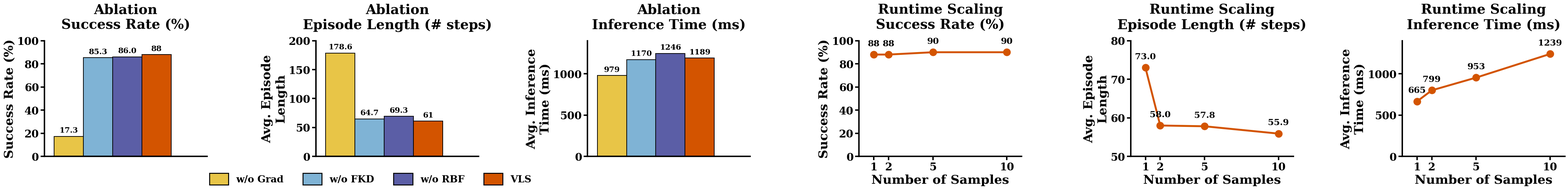

Here is the Python script that generated this plot: (Note: this script raises an exception after producing the figure.)
import matplotlib.pyplot as plt
import numpy as np

# Ablation Data (VLS at end with orange to match line graphs)
methods = ['w/o\nGrad', 'w/o\nFKD', 'w/o\nRBF', 'VLS']
abl_success_rates = [17.3, 85.3, 86.0, 88]
abl_episode_lengths = [178.6, 64.7, 69.3, 61]
abl_inference_times = [979.3, 1170.7, 1246.0, 1189.3]

# Runtime Scaling Data
k_values = [1, 2, 5, 10]
rt_success_rates = [88, 88, 90, 90]
rt_episode_lengths = [73.0, 58.0, 57.8, 55.9]
rt_inference_times = [665, 799, 953, 1239]

# Color scheme for ablation bars (one color per method)
bar_colors = ['#E8C547', '#7FB3D5', '#5B5EA6', '#D35400']  # VLS, w/o FKD, w/o RBF, w/o Grad
line_color = '#D35400'  # Orange from palette for runtime scaling line plots

# MAXIMUM CLARITY SETTINGS
plt.rcParams.update({
    # Font settings - MAXIMUM SIZE
    'font.family': 'serif',
    'font.serif': ['Cambria', 'Times New Roman', 'DejaVu Serif'],
    'font.size': 24,
    'font.weight': 'bold',
    'axes.titlesize': 28,
    'axes.labelsize': 26,
    'axes.titleweight': 'bold',
    'axes.labelweight': 'bold',
    'xtick.labelsize': 22,
    'ytick.labelsize': 22,

    # Line settings - THICKER
    'axes.linewidth': 3,
    'lines.linewidth': 4,
    'lines.markersize': 16,

    # MAXIMUM QUALITY RENDERING
    'figure.dpi': 300,
    'savefig.dpi': 1200,  # Ultra high DPI
    'text.antialiased': True,
    'lines.antialiased': True,

    # Vector quality for PDF/SVG
    'pdf.fonttype': 42,
    'ps.fonttype': 42,
    'svg.fonttype': 'none',
})

# Set up the figure - LARGER
fig, axes = plt.subplots(1, 6, figsize=(48, 8))

# X positions for categorical data
x_positions = np.arange(len(methods))

# ============ ABLATION PLOTS (first 3) - BAR GRAPHS ============

# Thin bars touching each other (like reference image)
bar_width = 0.18
method_labels = ['w/o Grad', 'w/o FKD', 'w/o RBF', 'VLS']  # Clean labels for legend
# Positions so bars touch: 0, 0.18, 0.36, 0.54 (centered around 0.27)
x_bar = np.array([i * bar_width for i in range(4)])

# Plot 1: Ablation Success Rate
ax1 = axes[0]
for i in range(4):
    ax1.bar(x_bar[i], abl_success_rates[i], width=bar_width, color=bar_colors[i], edgecolor='black', linewidth=1.5)
for i, (x, y) in enumerate(zip(x_bar, abl_success_rates)):
    ax1.annotate(f'{y}', (x, y), textcoords="offset points", xytext=(0, 8), ha='center', fontsize=16, fontweight='bold')
ax1.set_ylabel('Success Rate (%)', fontsize=26, fontweight='bold')
ax1.set_title('Ablation\nSuccess Rate (%)', fontsize=28, fontweight='bold', pad=25)
ax1.set_xticks([])
ax1.set_xlim([-0.15, 0.85])
ax1.set_ylim([0, 100])
ax1.spines['top'].set_visible(False)
ax1.spines['right'].set_visible(False)
ax1.spines['left'].set_linewidth(3)
ax1.spines['bottom'].set_linewidth(3)
ax1.tick_params(axis='both', which='major', labelsize=22, width=3, length=8)

# Plot 2: Ablation Episode Length
ax2 = axes[1]
for i in range(4):
    ax2.bar(x_bar[i], abl_episode_lengths[i], width=bar_width, color=bar_colors[i], edgecolor='black', linewidth=1.5)
for i, (x, y) in enumerate(zip(x_bar, abl_episode_lengths)):
    ax2.annotate(f'{y}', (x, y), textcoords="offset points", xytext=(0, 8), ha='center', fontsize=16, fontweight='bold')
ax2.set_ylabel('Avg. Episode\nLength', fontsize=26, fontweight='bold')
ax2.set_title('Ablation\nEpisode Length (# steps)', fontsize=28, fontweight='bold', pad=25)
ax2.set_xticks([])
ax2.set_xlim([-0.15, 0.85])
ax2.set_ylim([0, 200])
ax2.spines['top'].set_visible(False)
ax2.spines['right'].set_visible(False)
ax2.spines['left'].set_linewidth(3)
ax2.spines['bottom'].set_linewidth(3)
ax2.tick_params(axis='both', which='major', labelsize=22, width=3, length=8)

# Plot 3: Ablation Inference Time
ax3 = axes[2]
for i in range(4):
    ax3.bar(x_bar[i], abl_inference_times[i], width=bar_width, color=bar_colors[i], edgecolor='black', linewidth=1.5)
for i, (x, y) in enumerate(zip(x_bar, abl_inference_times)):
    ax3.annotate(f'{int(y)}', (x, y), textcoords="offset points", xytext=(0, 8), ha='center', fontsize=16, fontweight='bold')
ax3.set_ylabel('Avg. Inference\nTime (ms)', fontsize=26, fontweight='bold')
ax3.set_title('Ablation\nInference Time (ms)', fontsize=28, fontweight='bold', pad=25)
ax3.set_xticks([])
ax3.set_xlim([-0.15, 0.85])
ax3.set_ylim([0, 1400])
ax3.spines['top'].set_visible(False)
ax3.spines['right'].set_visible(False)
ax3.spines['left'].set_linewidth(3)
ax3.spines['bottom'].set_linewidth(3)
ax3.tick_params(axis='both', which='major', labelsize=22, width=3, length=8)

# Legend will be added after tight_layout
from matplotlib.patches import Patch
legend_elements = [Patch(facecolor=bar_colors[i], edgecolor='black', linewidth=2, label=method_labels[i]) for i in range(4)]

# ============ RUNTIME SCALING PLOTS (last 3) ============

# Plot 4: Runtime Success Rate
ax4 = axes[3]
ax4.plot(k_values, rt_success_rates, marker='o', color=line_color, linewidth=4, markersize=16, markerfacecolor=line_color, markeredgewidth=0)
for i, (x, y) in enumerate(zip(k_values, rt_success_rates)):
    ax4.annotate(f'{int(y)}', (x, y), textcoords="offset points", xytext=(0, 18), ha='center', fontsize=18, fontweight='bold')
ax4.set_xlabel('Number of Samples', fontsize=26, fontweight='bold')
ax4.set_ylabel('Success Rate (%)', fontsize=26, fontweight='bold')
ax4.set_title('Runtime Scaling\nSuccess Rate (%)', fontsize=28, fontweight='bold', pad=25)
ax4.set_xticks(k_values)
ax4.set_xticklabels([str(k) for k in k_values], fontsize=20, fontweight='bold')
ax4.set_ylim([0, 100])
ax4.set_xlim([0, 11])
ax4.spines['top'].set_visible(False)
ax4.spines['right'].set_visible(False)
ax4.spines['left'].set_linewidth(3)
ax4.spines['bottom'].set_linewidth(3)
ax4.tick_params(axis='both', which='major', labelsize=22, width=3, length=8)

# Plot 5: Runtime Episode Length
ax5 = axes[4]
ax5.plot(k_values, rt_episode_lengths, marker='o', color=line_color, linewidth=4, markersize=16, markerfacecolor=line_color, markeredgewidth=0)
for i, (x, y) in enumerate(zip(k_values, rt_episode_lengths)):
    ax5.annotate(f'{y}', (x, y), textcoords="offset points", xytext=(0, 18), ha='center', fontsize=18, fontweight='bold')
ax5.set_xlabel('Number of Samples', fontsize=26, fontweight='bold')
ax5.set_ylabel('Avg. Episode\nLength', fontsize=26, fontweight='bold')
ax5.set_title('Runtime Scaling\nEpisode Length (# steps)', fontsize=28, fontweight='bold', pad=25)
ax5.set_xticks(k_values)
ax5.set_xticklabels([str(k) for k in k_values], fontsize=20, fontweight='bold')
ax5.set_ylim([50, 80])
ax5.set_xlim([0, 11])
ax5.spines['top'].set_visible(False)
ax5.spines['right'].set_visible(False)
ax5.spines['left'].set_linewidth(3)
ax5.spines['bottom'].set_linewidth(3)
ax5.tick_params(axis='both', which='major', labelsize=22, width=3, length=8)

# Plot 6: Runtime Inference Time
ax6 = axes[5]
ax6.plot(k_values, rt_inference_times, marker='o', color=line_color, linewidth=4, markersize=16, markerfacecolor=line_color, markeredgewidth=0)
for i, (x, y) in enumerate(zip(k_values, rt_inference_times)):
    ax6.annotate(f'{int(y)}', (x, y), textcoords="offset points", xytext=(0, 18), ha='center', fontsize=18, fontweight='bold')
ax6.set_xlabel('Number of Samples', fontsize=26, fontweight='bold')
ax6.set_ylabel('Avg. Inference\nTime (ms)', fontsize=26, fontweight='bold')
ax6.set_title('Runtime Scaling\nInference Time (ms)', fontsize=28, fontweight='bold', pad=25)
ax6.set_xticks(k_values)
ax6.set_xticklabels([str(k) for k in k_values], fontsize=20, fontweight='bold')
ax6.set_ylim([0, 1400])
ax6.set_xlim([0, 11])
ax6.spines['top'].set_visible(False)
ax6.spines['right'].set_visible(False)
ax6.spines['left'].set_linewidth(3)
ax6.spines['bottom'].set_linewidth(3)
ax6.tick_params(axis='both', which='major', labelsize=22, width=3, length=8)

plt.tight_layout(pad=4.0)

# Add legend for ablation plots AFTER tight_layout (aligned with x-axis labels)
fig.legend(handles=legend_elements, loc='lower center', ncol=4, fontsize=20, frameon=False,
           bbox_to_anchor=(0.25, 0.14), handlelength=2, handleheight=1.5)

# Save in multiple formats for maximum clarity
plt.savefig('/home/ishneet/Desktop/expts/VLS/combined_results.png', dpi=1200, bbox_inches='tight', facecolor='white', edgecolor='none', transparent=False)
plt.savefig('/home/ishneet/Desktop/expts/VLS/combined_results.pdf', bbox_inches='tight', facecolor='white', edgecolor='none')
plt.savefig('/home/ishneet/Desktop/expts/VLS/combined_results.svg', bbox_inches='tight', facecolor='white', edgecolor='none')
print("Saved plots to combined_results.png (1200 DPI), .pdf, and .svg")
plt.show()
